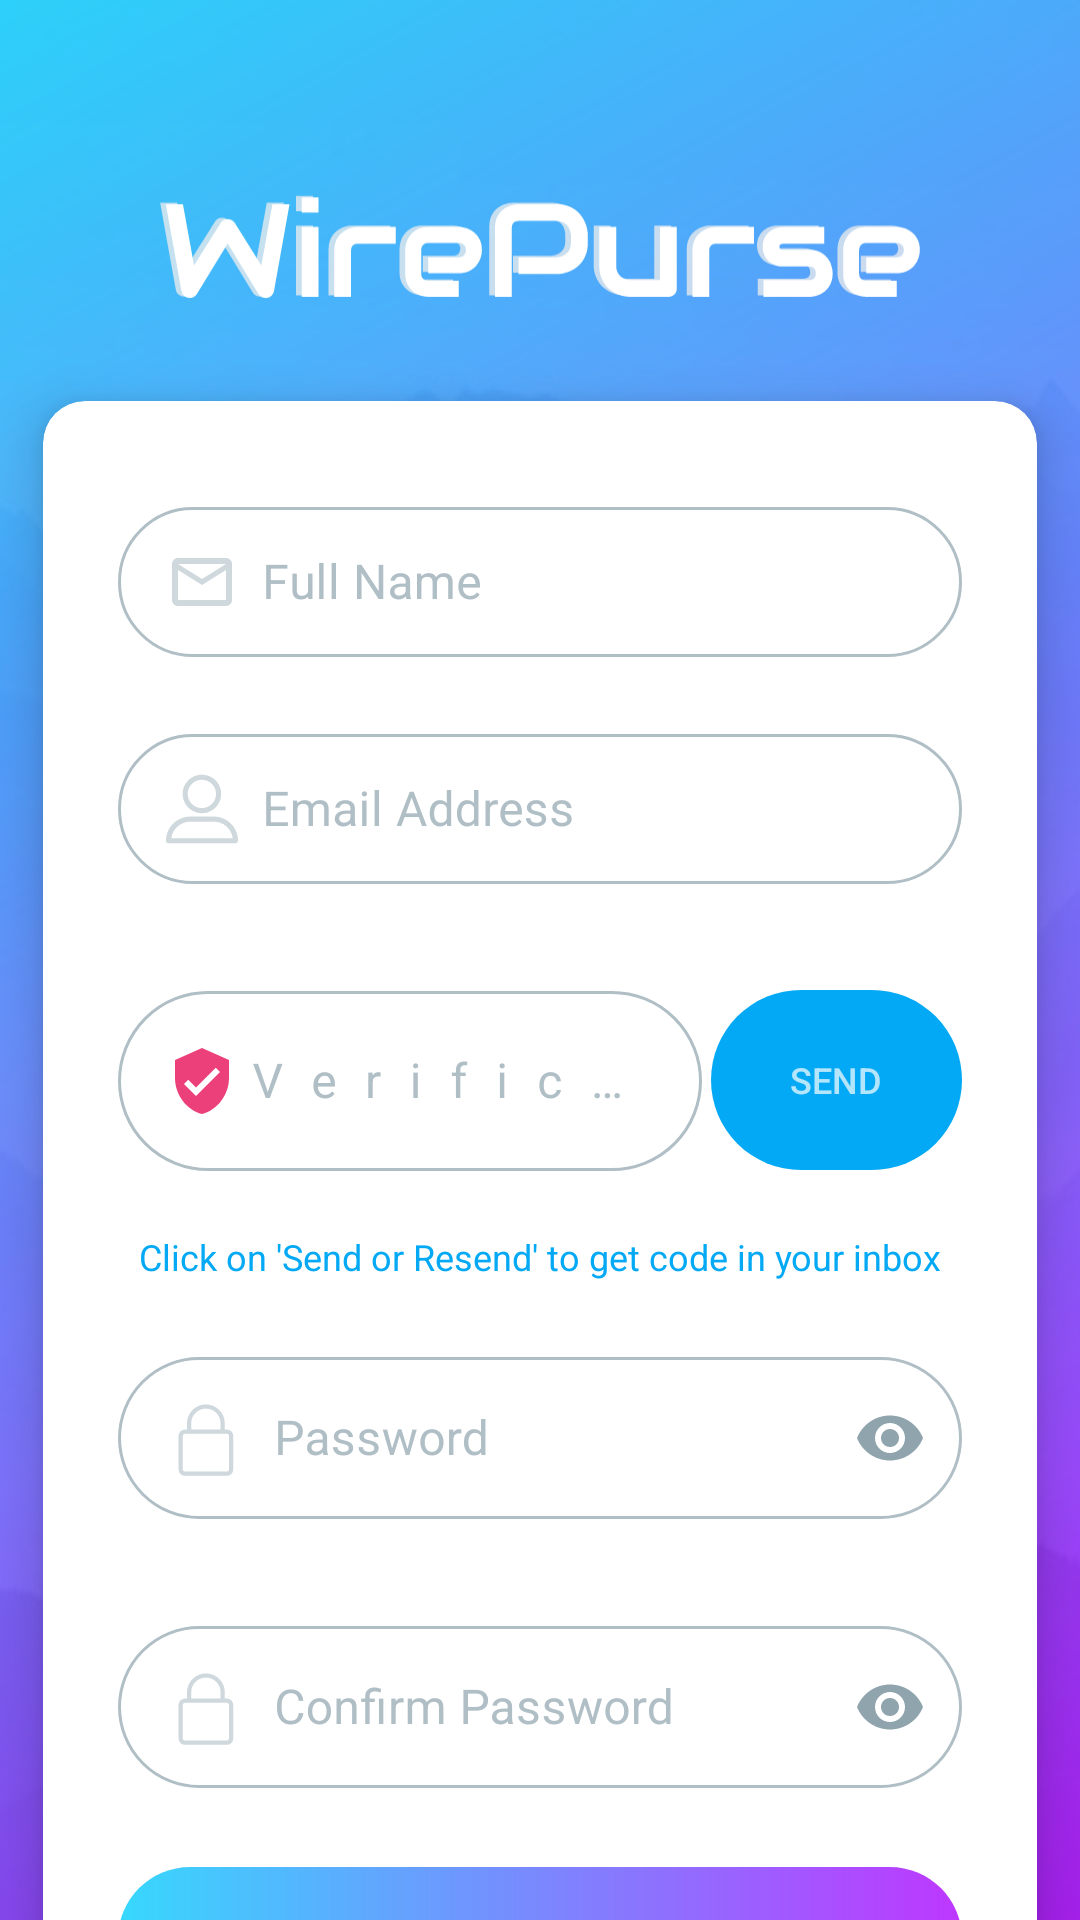

Android layout source for this screen:
<!-- AndroidManifest.xml: application theme AppTheme -->
<!-- res/layout/activity_email_sign_up.xml -->
<?xml version="1.0" encoding="utf-8"?>
<androidx.coordinatorlayout.widget.CoordinatorLayout
    xmlns:android="http://schemas.android.com/apk/res/android"
    xmlns:tools="http://schemas.android.com/tools"
    xmlns:app="http://schemas.android.com/apk/res-auto"
    tools:context=".EmailSignUpActivity"
    android:id="@+id/rootLayout"
    android:layout_width="match_parent"
    android:layout_height="match_parent"
    android:background="@drawable/login_bg"
    android:fitsSystemWindows="true"
    android:animateLayoutChanges="true">

    <androidx.core.widget.NestedScrollView
        android:layout_width="match_parent"
        android:layout_height="match_parent"
        android:fillViewport="true">


        <androidx.constraintlayout.widget.ConstraintLayout
            android:id="@+id/loginTypesCardParent"
            android:layout_width="match_parent"
            android:layout_height="match_parent"
            android:layout_gravity="center_horizontal"
            android:paddingTop="15dp"
            android:maxWidth="380dp">



            <include layout="@layout/auth_app_logo"
                android:layout_width="256dp"
                android:layout_height="64dp"
                android:id="@+id/appLogo"
                app:layout_constraintLeft_toLeftOf="parent"
                app:layout_constraintRight_toRightOf="parent"
                app:layout_constraintBottom_toTopOf="@id/authCard" />

            <androidx.cardview.widget.CardView
                android:id="@+id/authCard"
                android:layout_width="match_parent"
                android:layout_height="wrap_content"
                app:cardBackgroundColor="#fff"
                app:cardCornerRadius="14dp"
                app:cardElevation="10dp"
                app:cardPreventCornerOverlap="true"
                app:cardUseCompatPadding="true"
                app:contentPadding="25dp"
                app:contentPaddingBottom="30dp"
                app:contentPaddingTop="30dp"
                app:layout_constraintBottom_toTopOf="@id/copyrightTNS"
                app:layout_constraintTop_toTopOf="parent">



                <LinearLayout
                    android:layout_width="match_parent"
                    android:layout_height="wrap_content"
                    android:orientation="vertical">


                    <com.google.android.material.textfield.TextInputLayout
                        android:id="@+id/fullNameInputLayout"
                        style="@style/TextInputLayoutStyle"
                        android:layout_width="match_parent"
                        android:layout_height="wrap_content"
                        android:hint="@string/full_name"
                        app:errorEnabled="true">

                        <com.google.android.material.textfield.TextInputEditText
                            android:id="@+id/fullNameInput"
                            android:layout_width="match_parent"
                            android:layout_height="wrap_content"
                            android:drawableStart="@drawable/ic_email_selector"
                            android:inputType="textPersonName"
                            android:drawablePadding="8dp"
                            />

                    </com.google.android.material.textfield.TextInputLayout>



                    <com.google.android.material.textfield.TextInputLayout
                        android:id="@+id/emailAddressInputLayout"
                        style="@style/TextInputLayoutStyle"
                        android:layout_width="match_parent"
                        android:layout_height="wrap_content"
                        android:hint="@string/email_address"
                        app:errorEnabled="true">

                        <com.google.android.material.textfield.TextInputEditText
                            android:id="@+id/emailAddressInput"
                            android:layout_width="match_parent"
                            android:layout_height="wrap_content"
                            android:drawableStart="@drawable/ic_line_user_selector"
                            android:inputType="textEmailAddress"
                            android:drawablePadding="8dp"
                             />

                    </com.google.android.material.textfield.TextInputLayout>



                    <include
                        layout="@layout/verification_code_layout"
                        />


                    <com.google.android.material.textfield.TextInputLayout
                        android:id="@+id/passwordInputLayout"
                        style="@style/TextInputLayoutStyle"
                        android:layout_width="match_parent"
                        android:layout_height="wrap_content"
                        android:layout_marginTop="10dp"
                        android:hint="@string/password"
                        android:paddingBottom="0dp"
                        app:errorEnabled="true"
                        app:passwordToggleEnabled="true"
                        app:passwordToggleTint="@color/blueGreyL2">

                        <com.google.android.material.textfield.TextInputEditText
                            android:id="@+id/passwordInput"
                            android:layout_width="match_parent"
                            android:layout_height="wrap_content"
                            android:drawableStart="@drawable/ic_line_lock_selector"
                            android:inputType="textPassword"
                            android:drawablePadding="8dp"
                            />

                    </com.google.android.material.textfield.TextInputLayout>

                    <com.google.android.material.textfield.TextInputLayout
                        android:id="@+id/confrimPasswordInputLayout"
                        style="@style/TextInputLayoutStyle"
                        android:layout_width="match_parent"
                        android:layout_height="wrap_content"
                        android:layout_marginTop="10dp"
                        android:hint="@string/confirm_password"
                        android:paddingBottom="0dp"
                        app:errorEnabled="true"
                        app:passwordToggleEnabled="true"
                        app:passwordToggleTint="@color/blueGreyL2"
                        android:drawablePadding="8dp">

                        <com.google.android.material.textfield.TextInputEditText
                            android:id="@+id/confrimPasswordInput"
                            android:layout_width="match_parent"
                            android:layout_height="wrap_content"
                            android:inputType="textPassword"
                            android:drawablePadding="8dp"
                            android:drawableStart="@drawable/ic_line_lock_selector"
                            />

                    </com.google.android.material.textfield.TextInputLayout>



                    <androidx.appcompat.widget.AppCompatButton
                        android:id="@+id/submitEmailSignup"
                        android:layout_width="match_parent"
                        android:layout_height="wrap_content"
                        android:layout_marginTop="6dp"
                        android:background="@drawable/login_button"
                        android:text="@string/signup"
                        android:theme="@style/AppTheme"
                        android:textColor="@color/colorAccentText"
                        android:foreground="?attr/selectableItemBackgroundBorderless"
                        />


                    <androidx.appcompat.widget.AppCompatButton
                        android:id="@+id/loginBtn"
                        android:layout_width="match_parent"
                        android:layout_height="wrap_content"
                        android:layout_marginTop="10dp"
                        android:background="@drawable/rounded_outlined_btn"
                        android:text="@string/login_home"
                        app:backgroundTint="@color/purple"
                        android:textColor="@color/purpleDarken2"
                        android:foreground="?attr/selectableItemBackgroundBorderless"
                        />

                </LinearLayout>


            </androidx.cardview.widget.CardView>

            <include layout="@layout/backfab"
                android:id="@+id/backfab"
                android:layout_width="wrap_content"
                android:layout_height="wrap_content"
                app:layout_constraintEnd_toEndOf="parent"
                app:layout_constraintStart_toStartOf="parent"
                app:layout_constraintTop_toBottomOf="@+id/authCard"
                />


            <TextView
                android:id="@+id/copyrightTNS"
                android:layout_width="wrap_content"
                android:layout_height="wrap_content"
                android:layout_alignParentBottom="true"
                android:layout_marginTop="10dp"
                android:text="@string/copyright_transcodium"
                android:textColor="@color/whiteAlpha30"
                app:layout_constraintTop_toBottomOf="@id/backfab"
                app:layout_constraintLeft_toLeftOf="parent"
                app:layout_constraintRight_toRightOf="parent" />

        </androidx.constraintlayout.widget.ConstraintLayout>

    </androidx.core.widget.NestedScrollView>
</androidx.coordinatorlayout.widget.CoordinatorLayout>
<!-- res/layout/auth_app_logo.xml (included above) -->
<?xml version="1.0" encoding="utf-8"?>
<androidx.appcompat.widget.AppCompatImageView
    xmlns:android="http://schemas.android.com/apk/res/android"
    android:id="@+id/appLogo"
    android:layout_width="wrap_content"
    android:layout_height="wrap_content"
    android:layout_centerInParent="true"
    android:layout_gravity="center_horizontal"
    android:adjustViewBounds="true"
    android:contentDescription="@string/app_logo"
    android:src="@drawable/text_logo_white"

 />
<!-- res/layout/verification_code_layout.xml (included above) -->
<?xml version="1.0" encoding="utf-8"?>
<androidx.constraintlayout.widget.ConstraintLayout
    xmlns:android="http://schemas.android.com/apk/res/android"
    xmlns:app="http://schemas.android.com/apk/res-auto"
    android:layout_width="match_parent"
    android:layout_height="wrap_content">

    <LinearLayout
        android:id="@+id/verificationCodeInputLayoutParent"
        android:orientation="horizontal"
        android:layout_width="match_parent"
        android:layout_height="wrap_content"
        app:layout_constraintTop_toTopOf="parent"
        android:weightSum="10">

        <com.google.android.material.textfield.TextInputLayout
            android:id="@+id/verificationCodeInputLayout"
            style="@style/TextInputLayoutStyle"
            android:layout_width="0dp"
            android:layout_height="wrap_content"
            android:layout_marginTop="10dp"
            android:layout_marginEnd="3dp"
            android:layout_weight="7"
            android:hint="@string/verification_code"
            android:paddingBottom="0dp"
            app:errorEnabled="true">

            <com.google.android.material.textfield.TextInputEditText
                android:id="@+id/verificationCodeInput"
                android:layout_width="match_parent"
                android:layout_height="60dp"
                android:drawableStart="@drawable/ic_verified_user_pink"
                android:inputType="number"
                android:letterSpacing="0.6"
                android:textColor="@color/blueGreyD2"
                android:textAlignment="center"
                />

        </com.google.android.material.textfield.TextInputLayout>

        <FrameLayout
            android:layout_width="0dp"
            android:layout_height="wrap_content"
            android:minHeight="70dp"
            android:layout_weight="3"
            android:layout_marginTop="15dp">

            <androidx.appcompat.widget.AppCompatButton
                android:id="@+id/requestCodeBtn"
                android:layout_width="match_parent"
                android:layout_height="match_parent"
                android:minHeight="60dp"
                android:padding="5dp"
                android:textSize="12sp"
                app:backgroundTint="@color/colorPrimary"
                android:background="@drawable/rounded_btn"
                android:text="@string/send"
                android:textColor="@color/whiteAlpha70"
                android:textAlignment="center"
                android:foreground="?attr/selectableItemBackgroundBorderless"
                />



            <androidx.appcompat.widget.AppCompatTextView
                android:id="@+id/waitTimeTextView"
                android:layout_width="match_parent"
                android:layout_height="match_parent"
                android:minHeight="60dp"
                android:text=""
                app:backgroundTint="@color/blueGreyL4"
                android:padding="5dp"
                android:textSize="12sp"
                android:background="@drawable/rounded_btn"
                android:gravity="center"
                android:textAlignment="center"
                android:visibility="gone"

                />
        </FrameLayout>

    </LinearLayout>

    <TextView
        android:layout_width="wrap_content"
        android:layout_height="wrap_content"
        android:layout_gravity="center_horizontal"
        app:layout_constraintStart_toStartOf="parent"
        app:layout_constraintEnd_toEndOf="parent"
        android:text="@string/verification_code_instruction"
        android:textSize="12sp"
        android:textColor="@color/colorPrimary"
        app:layout_constraintTop_toBottomOf="@id/verificationCodeInputLayoutParent"
        android:paddingStart="5dp"
        android:paddingEnd="5dp"
        android:paddingBottom="10dp"
        />

</androidx.constraintlayout.widget.ConstraintLayout>
<!-- res/layout/backfab.xml (included above) -->
<?xml version="1.0" encoding="utf-8"?>
<com.google.android.material.floatingactionbutton.FloatingActionButton
    xmlns:android="http://schemas.android.com/apk/res/android"
    xmlns:app="http://schemas.android.com/apk/res-auto"
    android:layout_width="wrap_content"
    android:layout_height="wrap_content"
    android:layout_marginStart="8dp"
    android:layout_marginLeft="8dp"
    android:layout_marginTop="2dp"
    android:layout_marginEnd="8dp"
    android:layout_marginRight="8dp"
    app:tint="@color/white"
    app:backgroundTint="@color/colorAccent"
    app:elevation="5dp"
    app:fabSize="normal"
    app:rippleColor="@color/whiteAlpha30"
    android:src="@drawable/ic_arrow_back_white_24dp"
    app:useCompatPadding="true">

    </com.google.android.material.floatingactionbutton.FloatingActionButton>
<!-- resources referenced by this layout -->
<resources>
  <color name="blueGreyD2">#455a64</color>
  <color name="blueGreyL2">#90a4ae</color>
  <color name="blueGreyL4">#cfd8dc</color>
  <color name="colorAccent">#FF4081</color>
  <color name="colorAccentText">#fcf2f5</color>
  <color name="colorPrimary">#03a9f4</color>
  <color name="purple">#9c27b0</color>
  <color name="purpleDarken2">#7b1fa2</color>
  <color name="white">#ffffff</color>
  <color name="whiteAlpha30">#D9ffffff</color>
  <color name="whiteAlpha70">#B3ffffff</color>
  <!-- drawable ic_arrow_back_white_24dp (drawable) -->
  <vector android:height="24dp"
      android:tint="#FFFFFF"
      android:viewportHeight="24.0" android:viewportWidth="24.0"
      android:width="24dp" xmlns:android="http://schemas.android.com/apk/res/android">
      <path android:fillColor="#FFFFFF"
          android:pathData="M20,11H7.83l5.59,-5.59L12,4l-8,8 8,8 1.41,-1.41L7.83,13H20v-2z"/>
  </vector>
  <!-- drawable ic_email_selector (drawable) -->
  <?xml version="1.0" encoding="utf-8"?>
  <selector xmlns:android="http://schemas.android.com/apk/res/android">
      <item android:state_focused="false"
          android:drawable="@drawable/ic_mail_outline_blue_grey_l5" />
      <item android:state_focused="true"
          android:drawable="@drawable/ic_mail_outline_blue"
          />
  </selector>
  <!-- drawable ic_line_lock_selector (drawable) -->
  <?xml version="1.0" encoding="utf-8"?>
  <selector xmlns:android="http://schemas.android.com/apk/res/android">
      <item android:state_focused="false"
           android:drawable="@drawable/ic_line_lock_normal" />
      <item android:state_focused="true"
          android:drawable="@drawable/ic_line_lock_focused"
          />
  </selector>
  <!-- drawable ic_line_user_selector (drawable) -->
  <?xml version="1.0" encoding="utf-8"?>
  <selector xmlns:android="http://schemas.android.com/apk/res/android">
      <item android:state_focused="false"
           android:drawable="@drawable/ic_line_user_normal" />
      <item android:state_focused="true"
          android:drawable="@drawable/ic_line_user_focused"
          />
  </selector>
  <!-- drawable ic_verified_user_pink (drawable) -->
  <vector android:height="24dp" android:tint="#ec407a"
      android:viewportHeight="24.0" android:viewportWidth="24.0"
      android:width="24dp" xmlns:android="http://schemas.android.com/apk/res/android">
      <path android:fillColor="#FF000000" android:pathData="M12,1L3,5v6c0,5.55 3.84,10.74 9,12 5.16,-1.26 9,-6.45 9,-12L21,5l-9,-4zM10,17l-4,-4 1.41,-1.41L10,14.17l6.59,-6.59L18,9l-8,8z"/>
  </vector>
  <!-- drawable rounded_btn (drawable) -->
  <?xml version="1.0" encoding="utf-8"?>
  <shape xmlns:android="http://schemas.android.com/apk/res/android"
      android:shape="rectangle">
          <corners
              android:radius="@dimen/roundedEditTextHeight"
          />
  
      </shape>
  <string name="app_logo">App Logo</string>
  <string name="confirm_password">Confirm Password</string>
  <string name="copyright_transcodium">© Transcodium</string>
  <string name="email_address">Email Address</string>
  <string name="full_name">Full Name</string>
  <string name="login_home">Login Home</string>
  <string name="password">Password</string>
  <string name="send">Send</string>
  <string name="signup">Signup</string>
  <string name="verification_code">Verification Code</string>
  <string name="verification_code_instruction">Click on \'Send or Resend\' to get code in your inbox</string>
  <color name="loginBgGradientStart">#E621d4fd</color>
  <color name="loginBgGradientEnd">#E6b721ff</color>
  <dimen name="roundedEditTextHeight">40dp</dimen>
  <dimen name="socialLoginBtnHeight">50dp</dimen>
  <color name="blueGrey">#607d8b</color>
  <color name="colorPrimaryDark">#0288d1</color>
  <color name="blueGreyL3">#b0bec5</color>
</resources>
